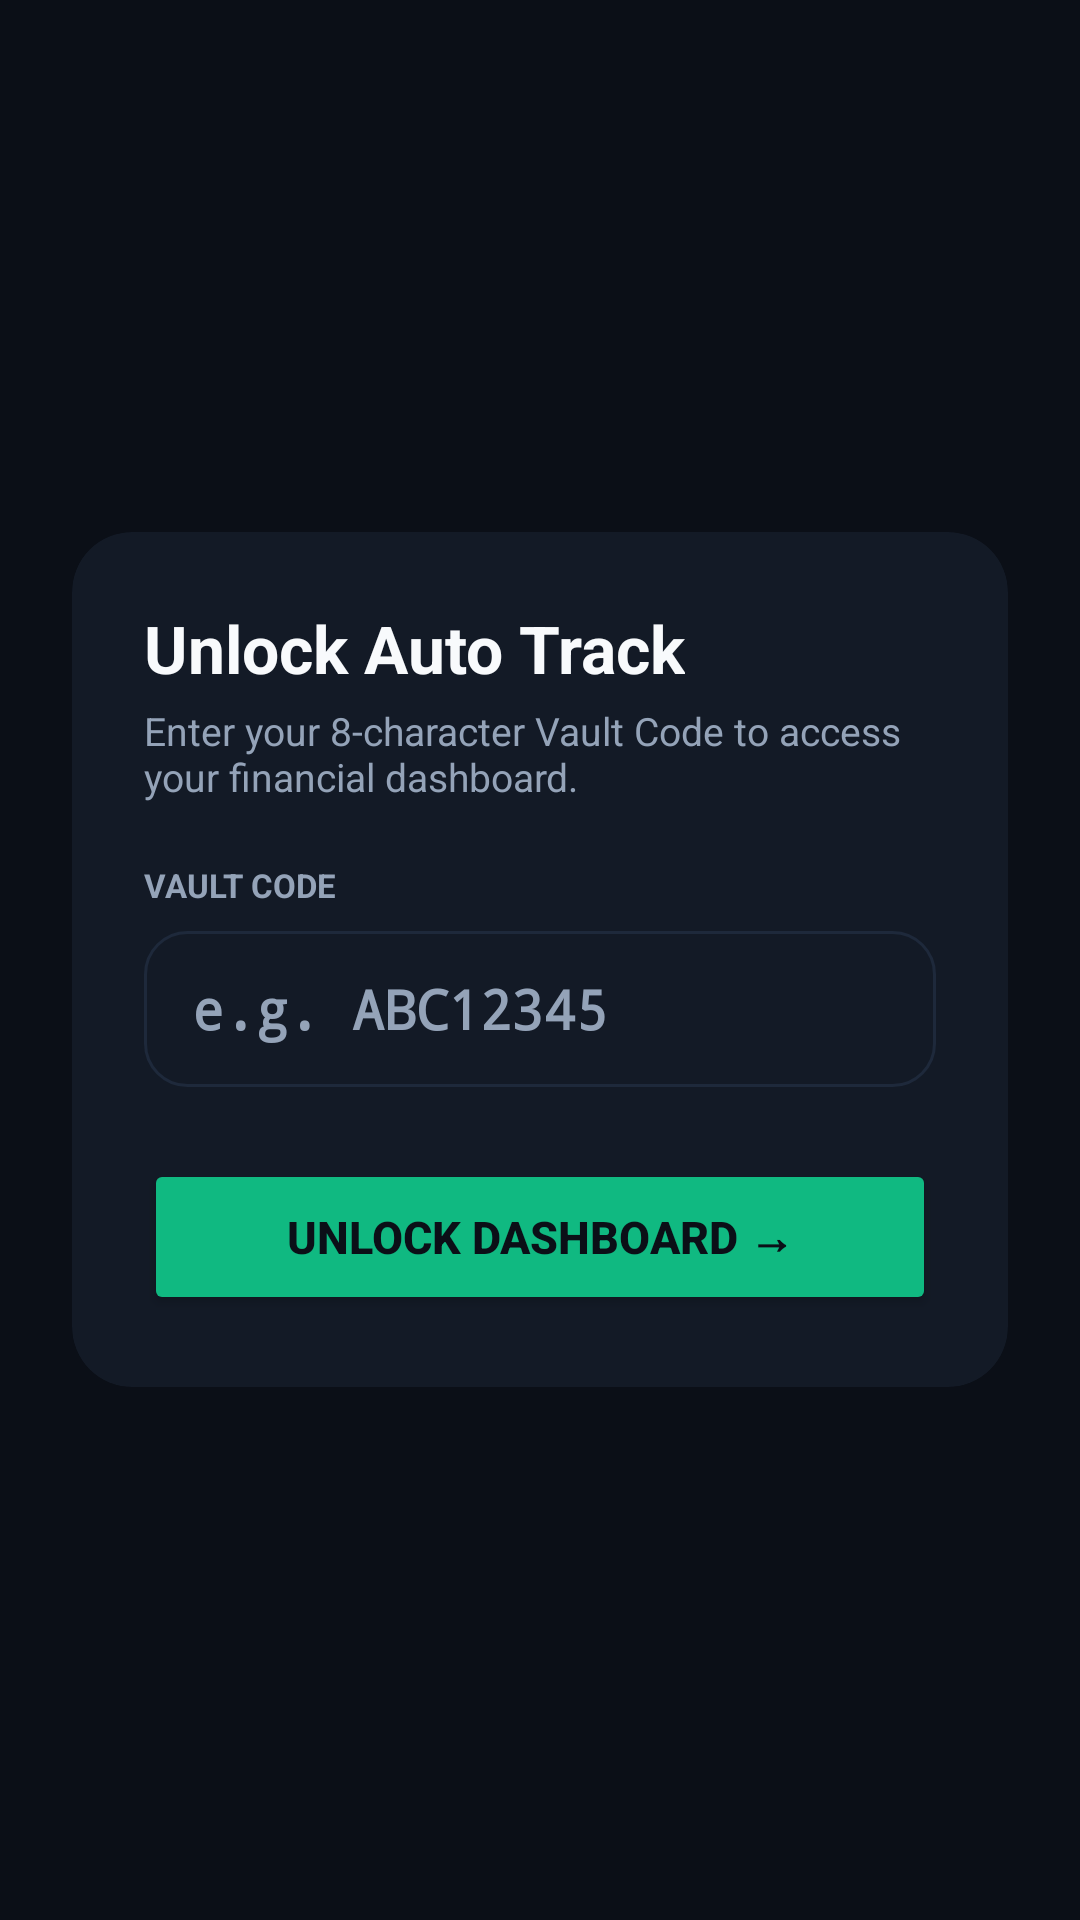

The Android layout XML behind this screen, and the referenced resources:
<!-- AndroidManifest.xml: activity theme Theme.AutoTrack -->
<!-- res/layout/activity_onboarding.xml -->
<?xml version="1.0" encoding="utf-8"?>
<LinearLayout xmlns:android="http://schemas.android.com/apk/res/android"
    xmlns:app="http://schemas.android.com/apk/res-auto"
    android:layout_width="match_parent"
    android:layout_height="match_parent"
    android:background="@color/bg_dark"
    android:gravity="center"
    android:orientation="vertical"
    android:padding="24dp">

    <androidx.cardview.widget.CardView
        android:layout_width="match_parent"
        android:layout_height="wrap_content"
        app:cardBackgroundColor="@color/card_dark"
        app:cardCornerRadius="20dp"
        app:cardElevation="0dp">

        <LinearLayout
            android:layout_width="match_parent"
            android:layout_height="wrap_content"
            android:orientation="vertical"
            android:padding="24dp">

            <TextView
                android:layout_width="wrap_content"
                android:layout_height="wrap_content"
                android:text="Unlock Auto Track"
                android:textColor="@color/text_white"
                android:textSize="22sp"
                android:textStyle="bold" />

            <TextView
                android:layout_width="wrap_content"
                android:layout_height="wrap_content"
                android:layout_marginTop="4dp"
                android:text="Enter your 8-character Vault Code to access your financial dashboard."
                android:textColor="@color/text_muted"
                android:textSize="13sp" />

            <TextView
                android:layout_width="wrap_content"
                android:layout_height="wrap_content"
                android:layout_marginTop="20dp"
                android:text="VAULT CODE"
                android:textColor="@color/text_muted"
                android:textSize="11sp"
                android:textStyle="bold" />

            <EditText
                android:id="@+id/etVaultCode"
                android:layout_width="match_parent"
                android:layout_height="52dp"
                android:layout_marginTop="8dp"
                android:background="@drawable/bg_card_border"
                android:fontFamily="monospace"
                android:hint="e.g. ABC12345"
                android:inputType="textCapCharacters|textNoSuggestions"
                android:maxLength="8"
                android:paddingHorizontal="16dp"
                android:textColor="@color/accent_mint"
                android:textColorHint="@color/text_muted"
                android:textSize="18sp"
                android:textStyle="bold" />

            <TextView
                android:id="@+id/tvLoginError"
                android:layout_width="wrap_content"
                android:layout_height="wrap_content"
                android:layout_marginTop="8dp"
                android:text="Please enter a valid 8-character vault code"
                android:textColor="#EF4444"
                android:textSize="12sp"
                android:visibility="gone" />

            <Button
                android:id="@+id/btnEnterVault"
                android:layout_width="match_parent"
                android:layout_height="52dp"
                android:layout_marginTop="24dp"
                android:backgroundTint="@color/accent_mint"
                android:text="Unlock Dashboard →"
                android:textColor="@color/bg_dark"
                android:textSize="15sp"
                android:textStyle="bold" />

        </LinearLayout>
    </androidx.cardview.widget.CardView>

</LinearLayout>
<!-- resources referenced by this layout -->
<resources>
  <color name="accent_mint">#10B981</color>
  <color name="bg_dark">#0B0F17</color>
  <color name="card_dark">#131A26</color>
  <color name="text_muted">#94A3B8</color>
  <color name="text_white">#F8FAFC</color>
  <!-- drawable bg_card_border (drawable) -->
  <?xml version="1.0" encoding="utf-8"?>
  <shape xmlns:android="http://schemas.android.com/apk/res/android"
      android:shape="rectangle">
      <solid android:color="@color/card_dark" />
      <stroke
          android:width="1dp"
          android:color="@color/card_border" />
      <corners android:radius="14dp" />
  </shape>
  <style name="Theme.AutoTrack" parent="Theme.MaterialComponents.DayNight.NoActionBar">
          <item name="colorPrimary">@color/accent_mint</item>
          <item name="colorPrimaryVariant">@color/accent_teal</item>
          <item name="colorOnPrimary">@color/bg_dark</item>
          <item name="android:statusBarColor">@color/bg_dark</item>
          <item name="android:navigationBarColor">@color/bg_dark</item>
          <item name="android:windowBackground">@color/bg_dark</item>
      </style>
  <color name="card_border">#1E293B</color>
  <color name="accent_teal">#14C9A0</color>
</resources>
